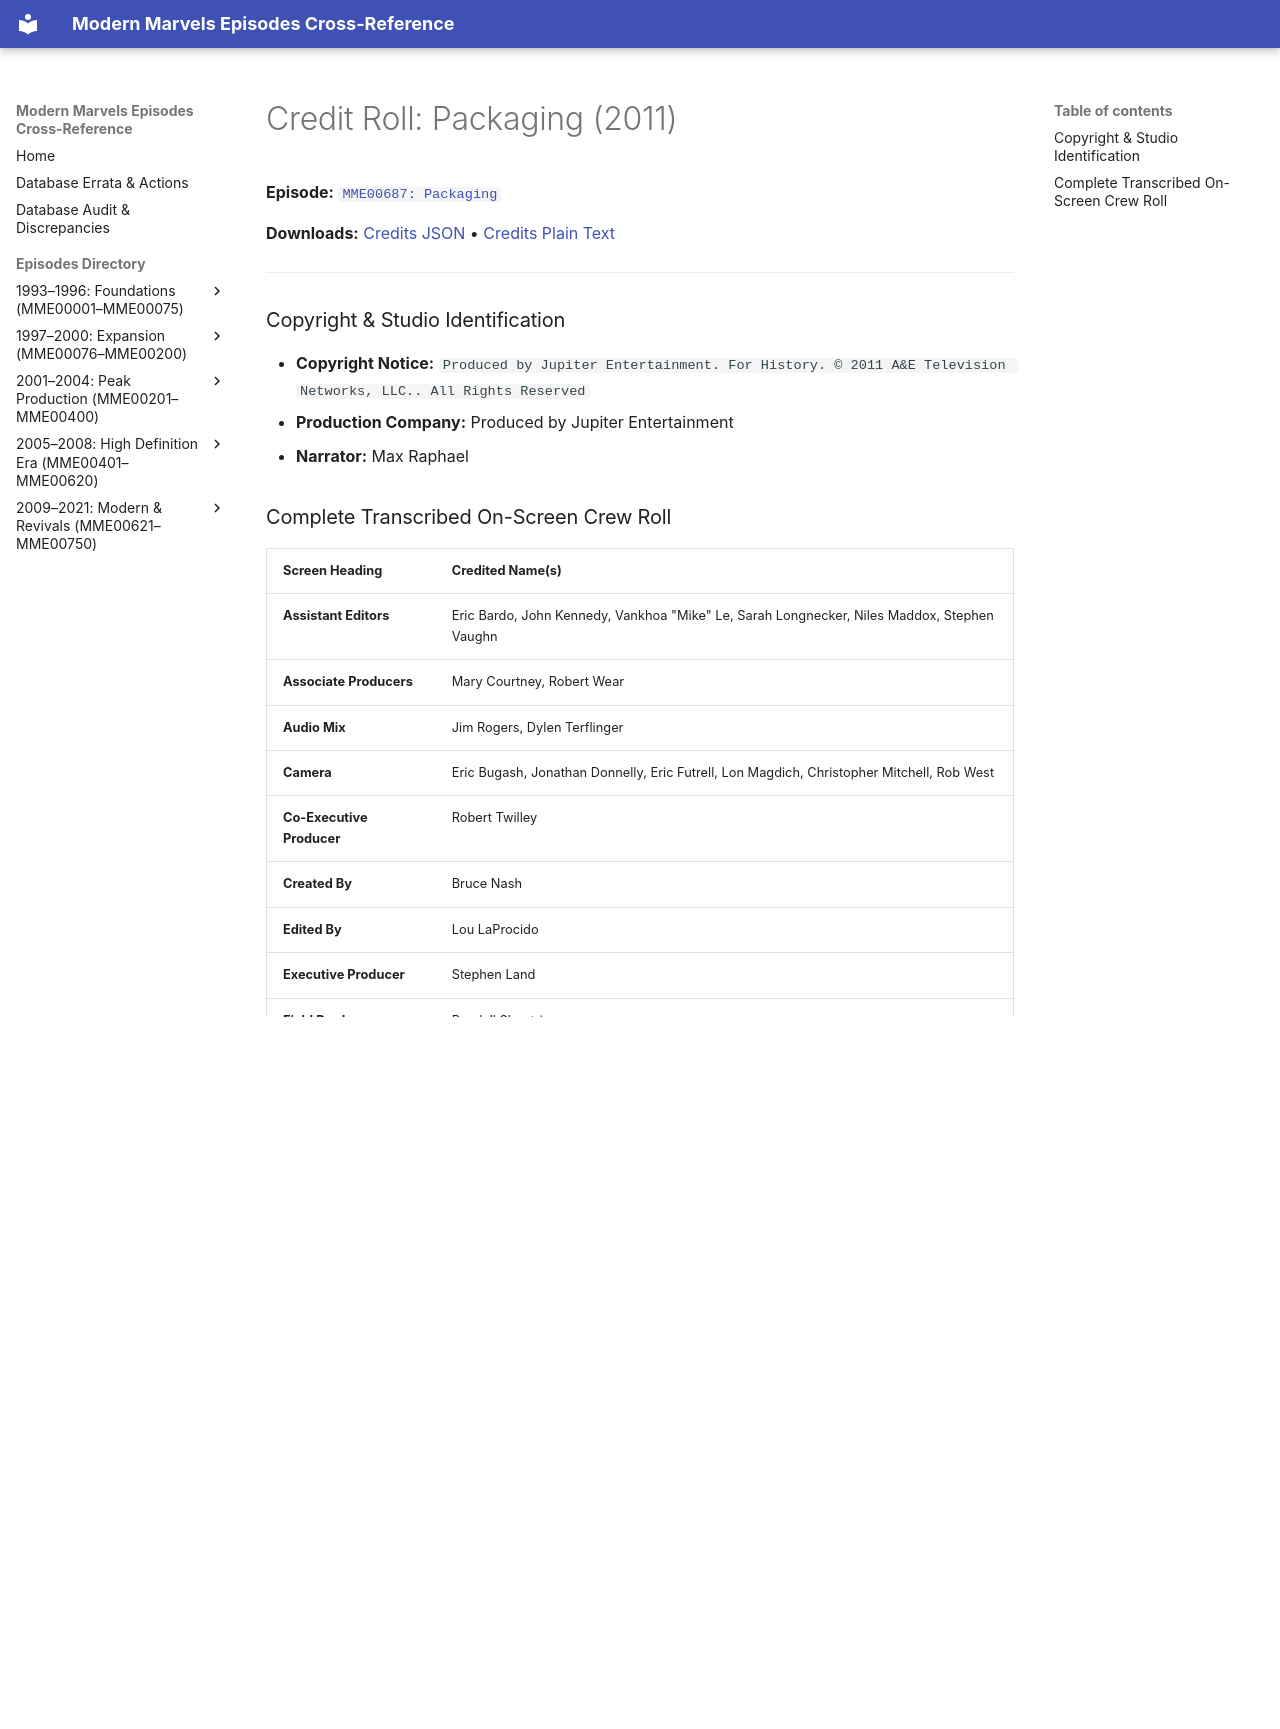

repository: ModernMarvelsFan/ModernMarvels · page: credits/MME00687-credits/index.html · generator: mkdocs

# Credit Roll: Packaging (2011)
**Episode:** [`MME00687: Packaging`](../episodes/MME00687.md)

**Downloads:** [Credits JSON](json/MME00687-credits.json) • [Credits Plain Text](txt/MME00687-credits.txt)

---

### Copyright & Studio Identification
* **Copyright Notice:** `Produced by Jupiter Entertainment. For History. © 2011 A&E Television Networks, LLC.. All Rights Reserved`
* **Production Company:** Produced by Jupiter Entertainment
* **Narrator:** Max Raphael

### Complete Transcribed On-Screen Crew Roll

| Screen Heading | Credited Name(s) |
| :--- | :--- |
| **Assistant Editors** | Eric Bardo, John Kennedy, Vankhoa "Mike" Le, Sarah Longnecker, Niles Maddox, Stephen Vaughn |
| **Associate Producers** | Mary Courtney, Robert Wear |
| **Audio Mix** | Jim Rogers, Dylen Terflinger |
| **Camera** | Eric Bugash, Jonathan Donnelly, Eric Futrell, Lon Magdich, Christopher Mitchell, Rob West |
| **Co-Executive Producer** | Robert Twilley |
| **Created By** | Bruce Nash |
| **Edited By** | Lou LaProcido |
| **Executive Producer** | Stephen Land |
| **Field Producer** | Randall Shuptrine |
| **Graphics** | Elevation, Adam Goodwin |
| **Location Sound** | Todd Burger, Mark Cochran, Chris Day, Randy Foster, Frank Intorcia, Brian Kaurich, Heather Mitchell |
| **Music** | Legativity |
| **Narrator** | Max Raphael |
| **Online Editors** | Scott Lee, Philip Tatler IV |
| **Post Prep** | Jamison Stalsworth, Dylan Harris |
| **Post Supervisor** | Dana Merwin |
| **Producer** | Jim Lindsay |
| **Production Assistance** | Michelle Weiss, Jeremy Ashcraft, Laura "G" Ferguson, Tamara Perry |
| **Production Manager** | Katie Young |
| **Supervising Producer** | Ron Nelson, Sharon Martin |

---
[← Return to Episode Dossier](../episodes/MME00687.md)
